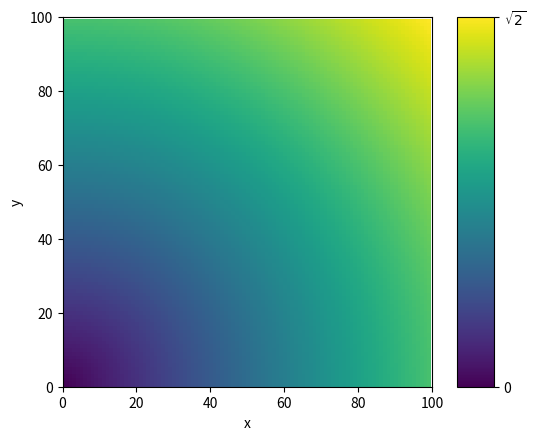

Here is the Python script that generated this plot: (Note: this script raises an exception after producing the figure.)

import matplotlib.pyplot as plt
import numpy as np

x,y = np.meshgrid(np.linspace(0,1,100),np.linspace(0,1,100))
d   = np.sqrt(x**2+y**2)

# ==============================================================================
# default
# ==============================================================================

fig,ax = plt.subplots()

cax = ax.imshow(d)

cbar = fig.colorbar(cax,aspect=10)
cbar.set_ticks([0,np.sqrt(2.)])
cbar.set_ticklabels(['0',r'$\sqrt{2}$'])  # vertically oriented colorbar

ax.xaxis.set_ticks(range(0,101,20))
ax.yaxis.set_ticks(range(0,101,20))

plt.xlim([0,100])
plt.ylim([0,100])

plt.xlabel(r'x')
plt.ylabel(r'y')

plt.savefig('image.svg')

# ==============================================================================
# goose
# ==============================================================================

plt.style.use('goose')

fig,ax = plt.subplots()

cax = ax.imshow(d)

cbar = fig.colorbar(cax,aspect=10)
cbar.set_ticks([0,np.sqrt(2.)])
cbar.set_ticklabels(['0',r'$\sqrt{2}$'])  # vertically oriented colorbar

ax.xaxis.set_ticks(range(0,101,20))
ax.yaxis.set_ticks(range(0,101,20))

plt.xlim([0,100])
plt.ylim([0,100])

plt.xlabel(r'x')
plt.ylabel(r'y')

plt.savefig('image_goose.svg')

# ==============================================================================
# goose-latex
# ==============================================================================

plt.style.use(['goose','goose-latex'])

fig,ax = plt.subplots()

cax = ax.imshow(d)

cbar = fig.colorbar(cax,aspect=10)
cbar.set_ticks([0,np.sqrt(2.)])
cbar.set_ticklabels(['0',r'$\sqrt{2}$'])  # vertically oriented colorbar

ax.xaxis.set_ticks(range(0,101,20))
ax.yaxis.set_ticks(range(0,101,20))

plt.xlim([0,100])
plt.ylim([0,100])

plt.xlabel(r'$x$')
plt.ylabel(r'$y$')

plt.savefig('image_goose-latex.svg')
